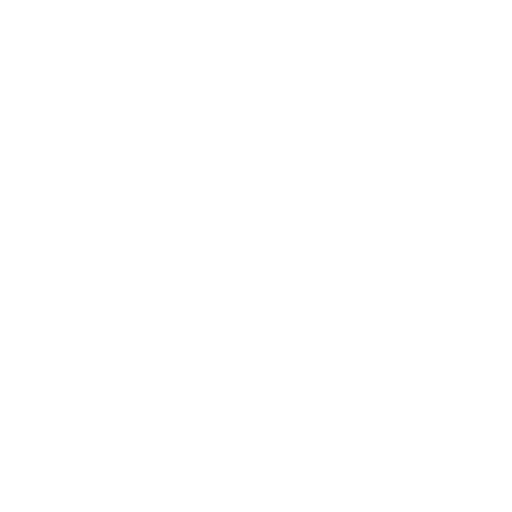
t = 0.00 s
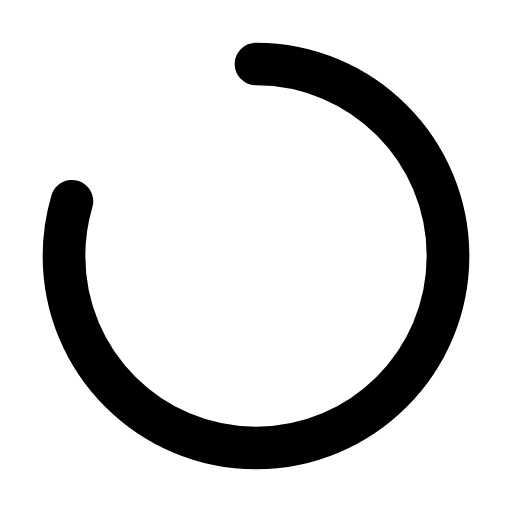
t = 0.38 s
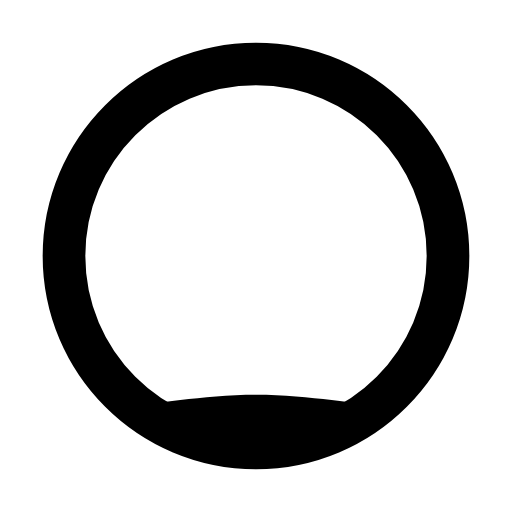
t = 0.70 s
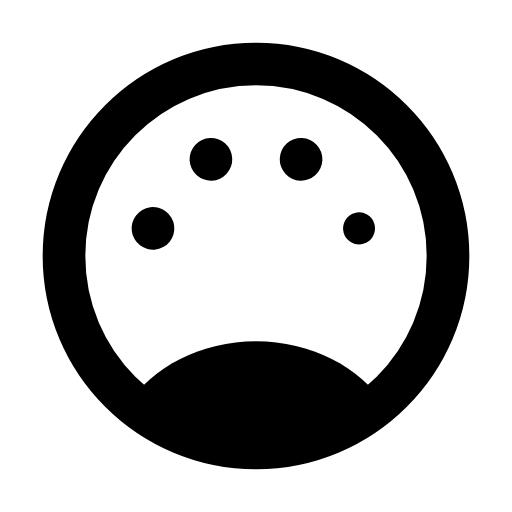
t = 1.10 s
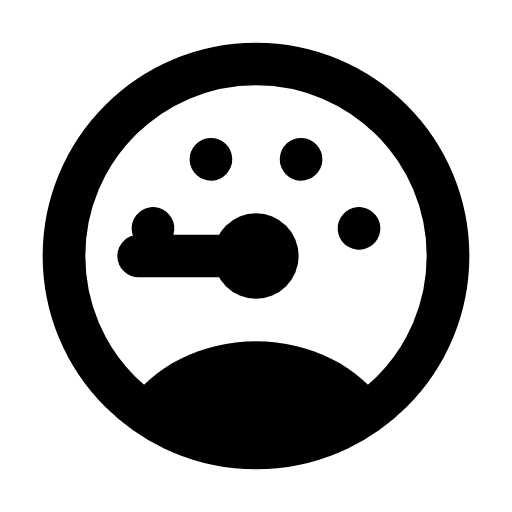
t = 1.40 s
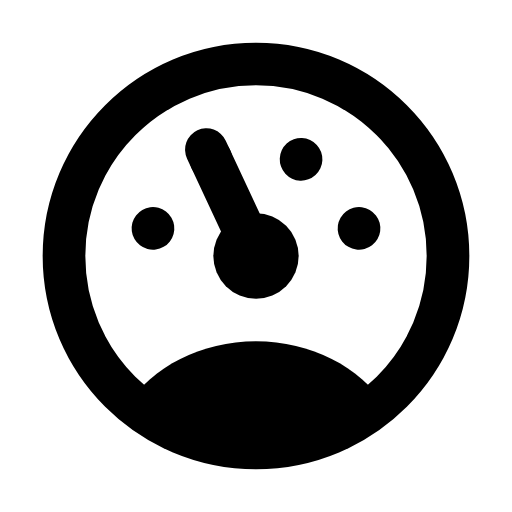
t = 1.80 s

The animated SVG that drew these frames (rendered in a browser with its animation timeline set to each time). Animation: 11 SMIL elements (animate=8,animateTransform=1,set=2); one cycle of 1.80 s.

<svg xmlns="http://www.w3.org/2000/svg" width="24" height="24" viewBox="0 0 24 24">
	<g fill="none" stroke="currentColor" stroke-linecap="round" stroke-width="2">
		<path stroke-dasharray="60" stroke-dashoffset="60" d="M12 3C16.9706 3 21 7.02944 21 12C21 16.9706 16.9706 21 12 21C7.02944 21 3 16.9706 3 12C3 7.02944 7.02944 3 12 3Z">
			<animate fill="freeze" attributeName="stroke-dashoffset" dur="0.5s" values="60;0" />
		</path>
		<path d="M12 12H12" opacity="0">
			<animate fill="freeze" attributeName="d" begin="1.2s" dur="0.2s" values="M12 12H12;M12 12H6.5" />
			<set attributeName="opacity" to="1" begin="1.2s" />
			<animateTransform attributeName="transform" type="rotate" values="0 12 12;65 12 12" begin="1.4s" dur="0.4s" fill="freeze" />
		</path>
	</g>
	<g fill="currentColor">
		<path d="M12 21C9.41 21 7.15 20.79 5.94 19L12 21L18.06 19C16.85 20.79 14.59 21 12 21Z" fill-opacity="0">
			<set attributeName="fill-opacity" to="1" begin="0.5s" />
			<animate fill="freeze" attributeName="d" begin="0.5s" dur="0.4s" values="M12 21C9.41 21 7.15 20.79 5.94 19L12 21L18.06 19C16.85 20.79 14.59 21 12 21Z;M12 16C9.41 16 7.15 17.21 5.94 19L12 21L18.06 19C16.85 17.21 14.59 16 12 16Z" />
		</path>
		<circle cx="7" cy="12" r="0" transform="rotate(15 12 12)">
			<animate fill="freeze" attributeName="r" begin="0.8s" dur="0.2s" values="0;1" />
		</circle>
		<circle cx="7" cy="12" r="0" transform="rotate(65 12 12)">
			<animate fill="freeze" attributeName="r" begin="0.85s" dur="0.2s" values="0;1" />
		</circle>
		<circle cx="7" cy="12" r="0" transform="rotate(115 12 12)">
			<animate fill="freeze" attributeName="r" begin="0.9s" dur="0.2s" values="0;1" />
		</circle>
		<circle cx="7" cy="12" r="0" transform="rotate(165 12 12)">
			<animate fill="freeze" attributeName="r" begin="0.95s" dur="0.2s" values="0;1" />
		</circle>
		<circle cx="12" cy="12" r="0">
			<animate fill="freeze" attributeName="r" begin="1.2s" dur="0.2s" values="0;2" />
		</circle>
	</g>
</svg>
